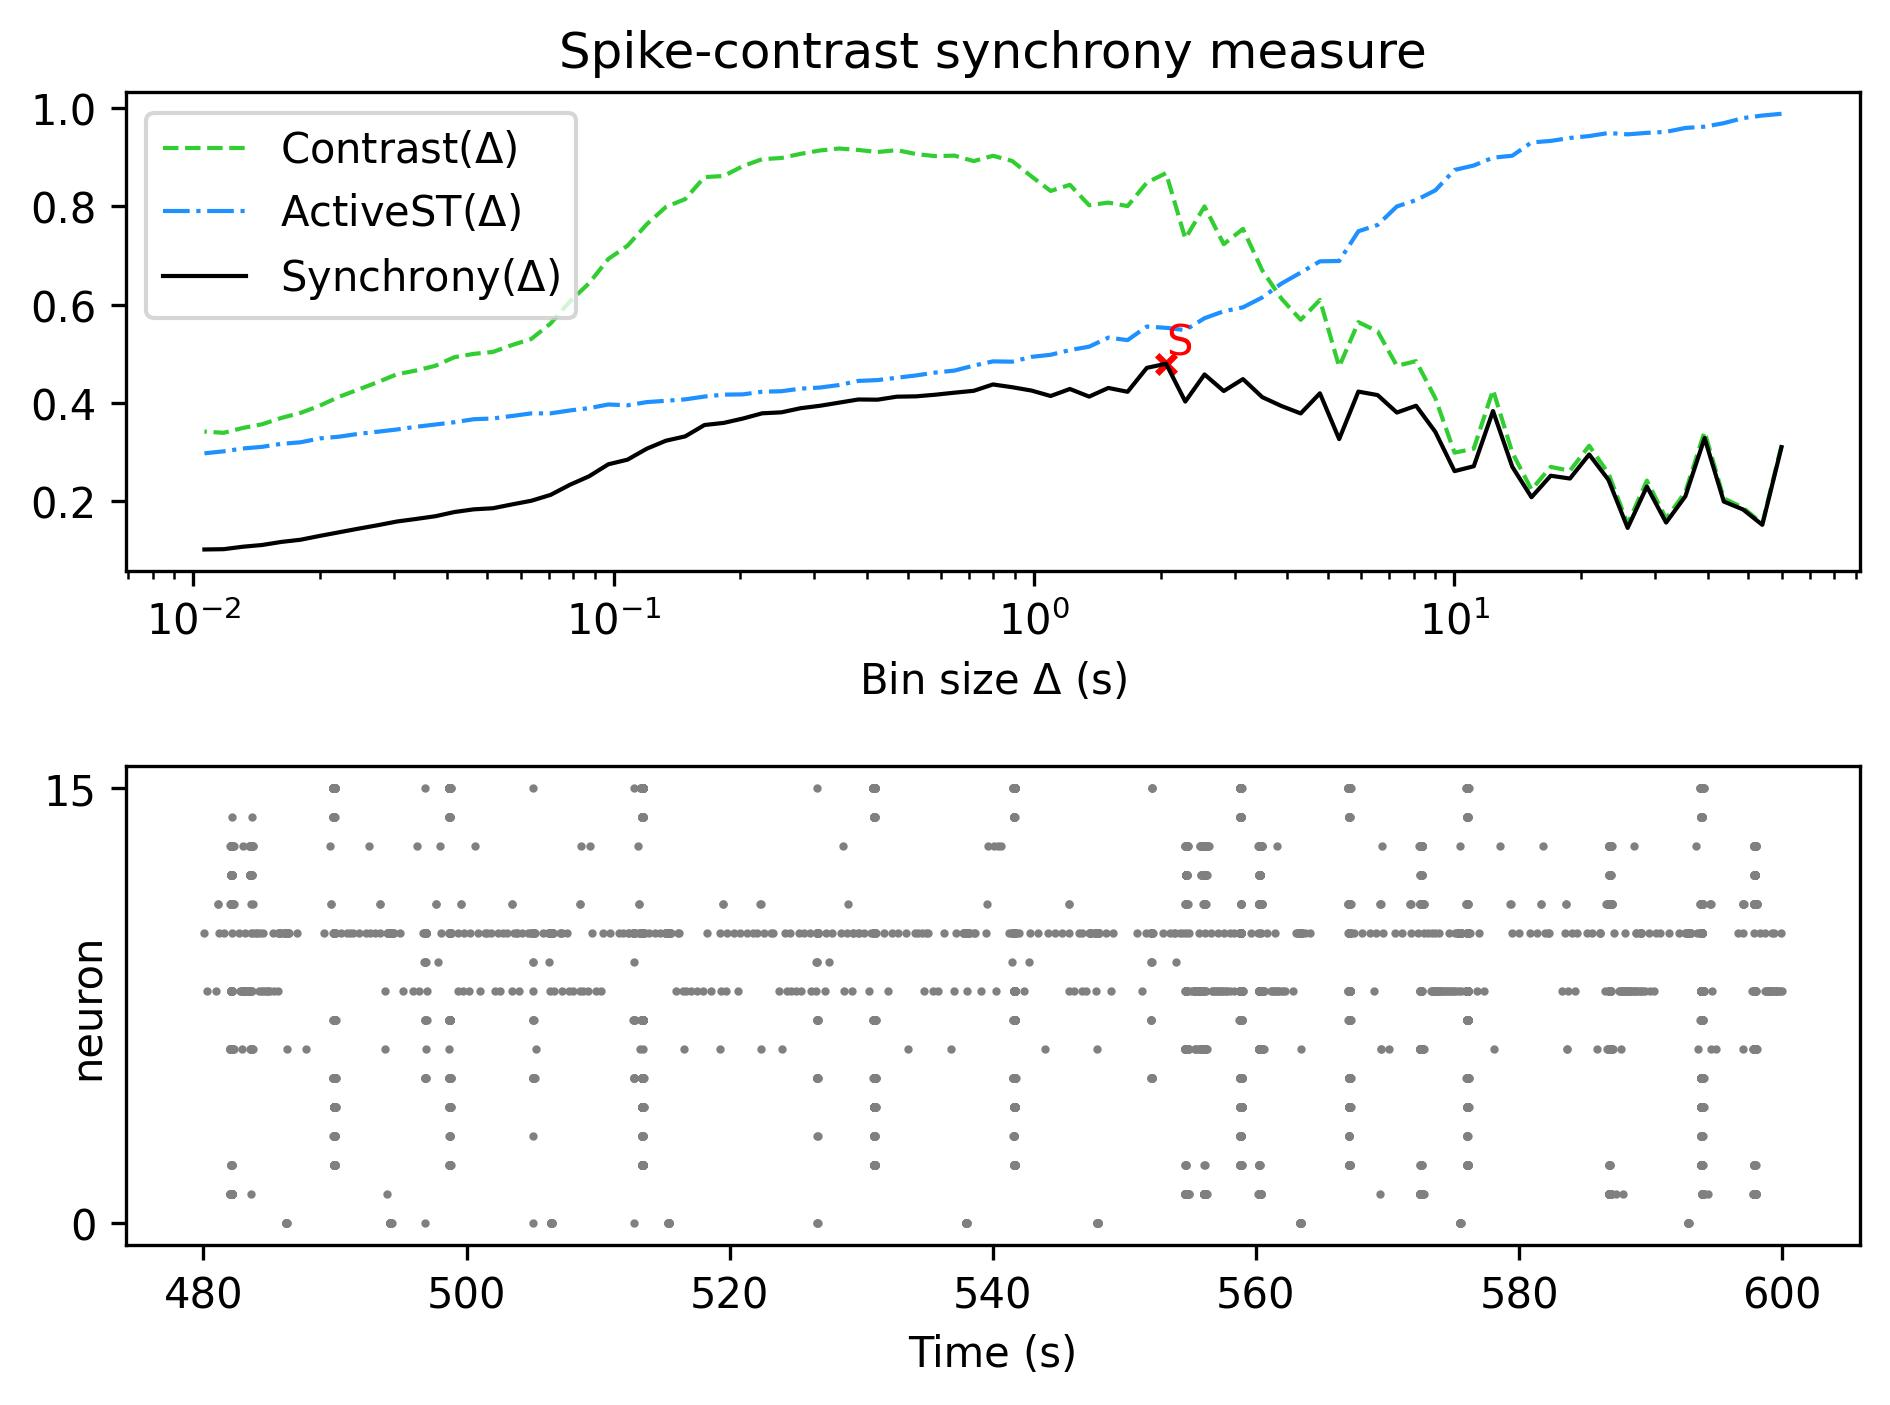

Values plotted in this chart, from the file beside it:
, Spike-contrast (60.0 s), Spike-contrast (54.0 s), Spike-contrast (48.6 s), Spike-contrast (43.74 s), Spike-contrast (39.366 s), Spike-contrast (35.429 s), Spike-contrast (31.886 s), Spike-contrast (28.698 s), Spike-contrast (25.828 s), Spike-contrast (23.245 s), Spike-contrast (20.921 s), Spike-contrast (18.829 s), Spike-contrast (16.946 s), Spike-contrast (15.251 s), Spike-contrast (13.726 s), Spike-contrast (12.353 s), Spike-contrast (11.118 s), Spike-contrast (10.006 s), Spike-contrast (9.006 s), Spike-contrast (8.105 s), Spike-contrast (7.295 s), Spike-contrast (6.565 s), Spike-contrast (5.909 s)
0, 0.3099, 0.1518, 0.183, 0.1992, 0.3285, 0.2099, 0.1564, 0.2296, 0.1455, 0.2435, 0.2951, 0.246, 0.2517, 0.208, 0.2701, 0.3835, 0.2711, 0.2611, 0.341, 0.3943, 0.3804, 0.4159, 0.423
